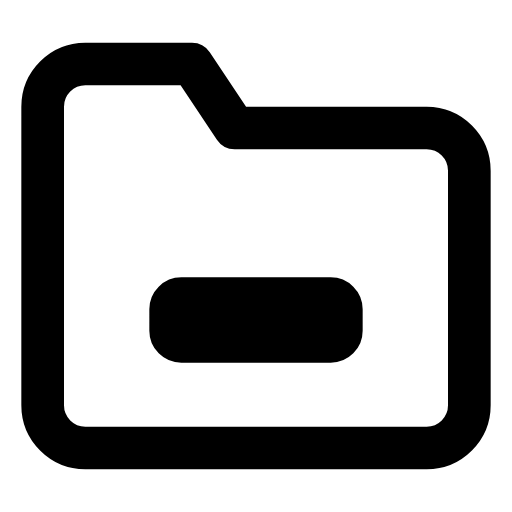
t = 0.00 s
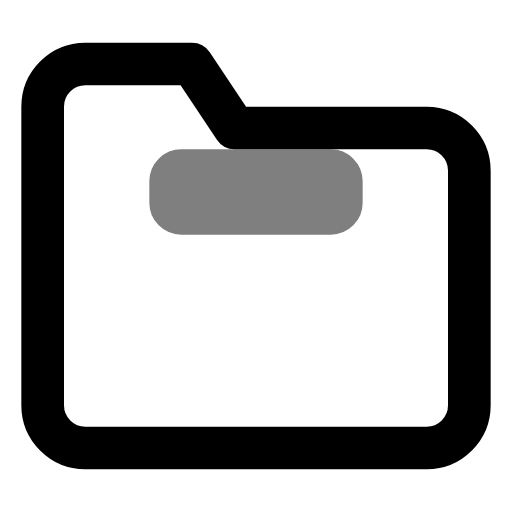
t = 0.50 s
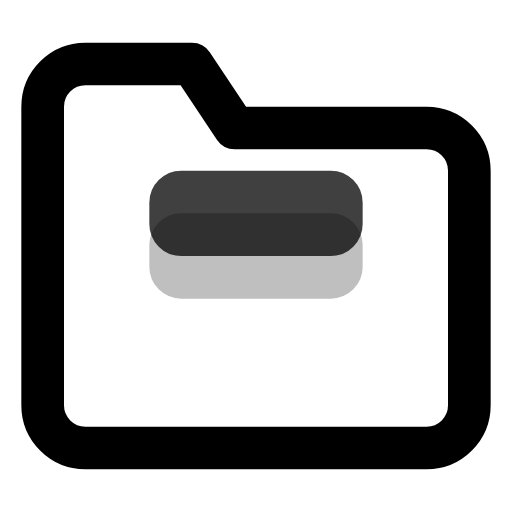
t = 0.75 s
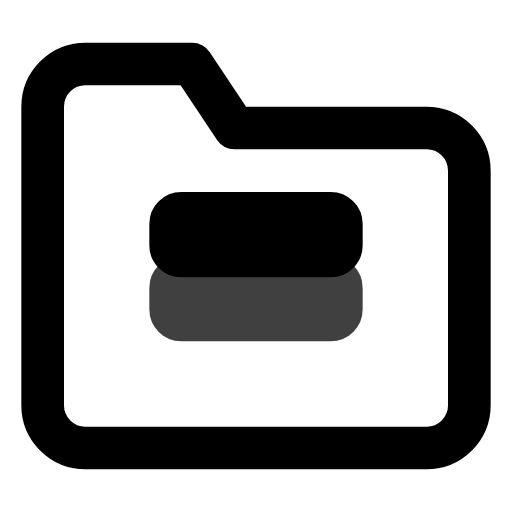
t = 1.25 s
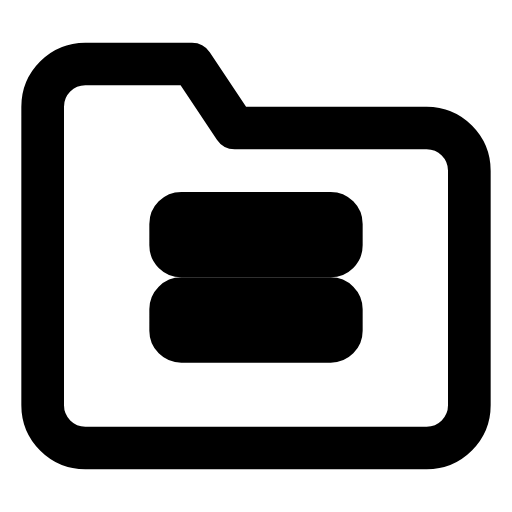
t = 1.75 s
t = 2.00 s: frame unchanged from t = 0.00 s, image omitted

The animated SVG that drew these frames (rendered in a browser with its animation timeline set to each time). Animation: 4 SMIL elements (animate=4); one cycle of 2.50 s, repeats indefinitely.

<svg xmlns="http://www.w3.org/2000/svg" viewBox="0 0 24 24" width="24" height="24">
  <g fill="none" stroke="currentColor" stroke-width="2" stroke-linecap="round" stroke-linejoin="round">
    <!-- Folder with files -->
    <path d="M22 19a2 2 0 0 1-2 2H4a2 2 0 0 1-2-2V5a2 2 0 0 1 2-2h5l2 3h9a2 2 0 0 1 2 2z"/>
    <!-- Files stacking in -->
    <g>
      <rect x="8" y="10" width="8" height="2" rx="0.5">
        <animate attributeName="y" values="6;10;10" dur="2s" repeatCount="indefinite" />
        <animate attributeName="opacity" values="0;1;1" dur="2s" repeatCount="indefinite" />
      </rect>
      <rect x="8" y="14" width="8" height="2" rx="0.5">
        <animate attributeName="y" values="10;14;14" dur="2s" begin="0.5s" repeatCount="indefinite" />
        <animate attributeName="opacity" values="0;1;1" dur="2s" begin="0.5s" repeatCount="indefinite" />
      </rect>
    </g>
  </g>
</svg>
